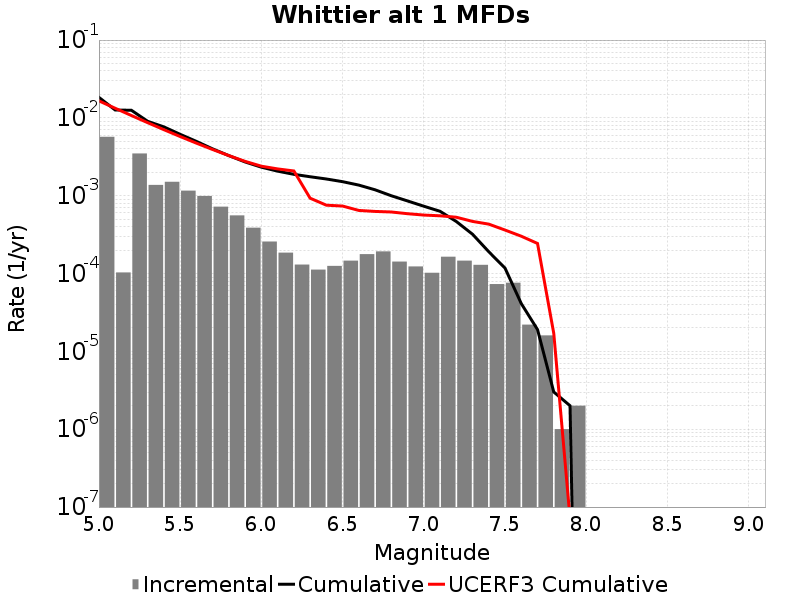

The file beside this chart, header and first rows:
Magnitude, Incremental Rate, Cumulative Rate, UCERF3 Cumulative Rate
5.05, 0.005714, 0.01834, 0.01654
5.15, 1.03309845E-4, 0.01263, 0.0133
5.25, 0.003489, 0.01253, 0.01072
5.35, 0.001376, 0.009037, 0.008679
5.45, 0.00151, 0.007661, 0.007054
5.55, 0.001161, 0.006151, 0.005763
5.65, 9.929781E-4, 0.00499, 0.004738
5.75, 7.2316895E-4, 0.003997, 0.003923
5.85, 5.5867556E-4, 0.003274, 0.003277
5.95, 3.881642E-4, 0.002715, 0.002763
6.05, 2.5777312E-4, 0.002327, 0.002395
6.15, 1.8555652E-4, 0.002069, 0.002211
6.25, 1.3039107E-4, 0.001884, 0.002081
6.35, 1.1233692E-4, 0.001753, 9.297644E-4
6.45, 1.2537603E-4, 0.001641, 7.5589406E-4
6.55, 1.464392E-4, 0.001516, 7.3693617E-4
6.65, 1.7753245E-4, 0.001369, 6.471466E-4
6.75, 1.9257757E-4, 0.001192, 6.284317E-4
6.85, 1.4242716E-4, 9.989962E-4, 6.181412E-4
6.95, 1.2337002E-4, 8.5656904E-4, 5.8750174E-4
7.05, 1.0230684E-4, 7.33199E-4, 5.643572E-4
7.15, 1.6449335E-4, 6.308922E-4, 5.522244E-4
7.25, 1.464392E-4, 4.663988E-4, 5.293254E-4
7.35, 1.2938806E-4, 3.1995962E-4, 4.6771878E-4
7.45, 7.32196E-5, 1.9057156E-4, 4.316059E-4
7.55, 7.622862E-5, 1.1735196E-4, 3.62195E-4
7.65, 2.206618E-5, 4.1123338E-5, 3.0193754E-4
7.75, 1.6048132E-5, 1.9057155E-5, 2.4357994E-4
7.85, 1.0030083E-6, 3.0090246E-6, 1.7038972E-5
7.95, 2.0060165E-6, 2.0060165E-6, 7.275435E-8
8.05, 0.0, 0.0, 0.0
8.15, 0.0, 0.0, 0.0
8.25, 0.0, 0.0, 0.0
8.35, 0.0, 0.0, 0.0
8.45, 0.0, 0.0, 0.0
8.55, 0.0, 0.0, 0.0
8.65, 0.0, 0.0, 0.0
8.75, 0.0, 0.0, 0.0
8.85, 0.0, 0.0, 0.0
8.95, 0.0, 0.0, 0.0
9.05, 0.0, 0.0, 0.0
